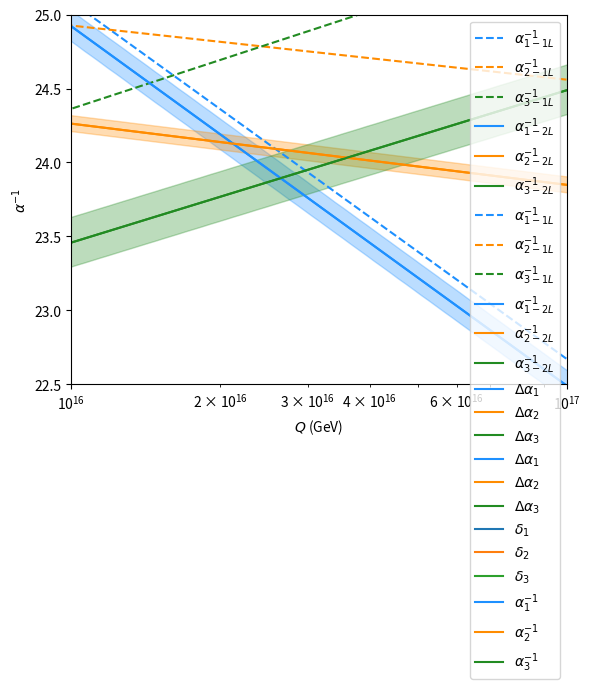

Generate this figure with matplotlib:
from math import *
import numpy as np
import matplotlib.pyplot as plt
from scipy import interpolate
from collections import OrderedDict


def DP_RK(f,x,y,xStop,h,tol): #Dormand-Prince method
 c2 = 1.0/5.0; c3 = 3.0/10.0; c4 = 4.0/5.0 #ci coefficients
 c5 = 8.0/9.0; c6 = 1.0; c7 = 1.0
 d51 = 35.0/384.0; d53 = 500.0/1113.0; d54 = 125.0/192.0 #d5l coefficients
 d55 = -2187.0/6784.0; d56 = 11.0/84.0
 d41 = 5179.0/57600.0; d43 = 7571.0/16695.0; d44 = 393.0/640.0 #d4l coefficients
 d45 = -92097.0/339200.0; d46 = 187.0/2100.0; d47 = 1.0/40.0
 a21 = 0.2
 a31 = 3.0/40.0; a32 = 9.0/40.0                                 #aij coefficients
 a41 = 44.0/45.0; a42 = -56.0/15.0; a43 = 32.0/9.0
 a51 = 19372.0/6561.0; a52 = -25360.0/2187.0; a53 = 64448.0/6561.0
 a54 = -212.0/729.0
 a61 = 9017.0/3168.0; a62 =-355.0/33.0; a63 = 46732.0/5247.0
 a64 = 49.0/176.0; a65 = -5103.0/18656.0
 a71 = 35.0/384.0; a73 = 500.0/1113.0; a74 = 125.0/192.0;
 a75 = -2187.0/6784.0; a76 = 11.0/84.0
 X = []
 Y = []
 X.append(x)
 Y.append(y)
 stopper = 0 #0 continue the calculation, 1 stop it
 k1 = h*f(x,y)
 for i in range(500):
  k2 = h*f(x + c2*h, y + a21*k1)
  k3 = h*f(x + c3*h, y + a31*k1 + a32*k2)
  k4 = h*f(x + c4*h, y + a41*k1 + a42*k2 + a43*k3)
  k5 = h*f(x + c5*h, y + a51*k1 + a52*k2 + a53*k3 + a54*k4)
  k6 = h*f(x + c6*h, y + a61*k1 + a62*k2 + a63*k3 + a64*k4 + a65*k5)
  k7 = h*f(x + c7*h, y + a71*k1 + a73*k3 + a74*k4 + a75*k5 + a76*k6)
  dy = d51*k1 + d53*k3 + d54*k4 + d55*k5 + d56*k6
  E = (d51 - d41)*k1 + (d53 - d43)*k3 + (d54 - d44)*k4 + (d55 - d45)*k5 + (d56 - d46)*k6 - d47*k6  #Local truncation error
  e = sqrt(np.sum(E**2)/len(y))  #Mean squared error
  hNext = 0.9*h*(tol/e)**0.2

  if e <= tol: #Accept calculation if it is within tolerance
   y = y + dy
   x=x+h
   X.append(x)
   Y.append(y)
   if stopper == 1: break #The calculation reached the end of the interval
   if abs(hNext) > 10.0*abs(h): hNext = 10.0*h #Restriction to avoid big values of h
   if (h > 0.0) == ((x + hNext) >= xStop): #Verify if the next step is the last one, to adjust h
    hNext = xStop - x
    stopper = 1
   k1 = k7*hNext/h
  else:  #Reduce the step when is not within tolerance
   if abs(hNext) < 0.1*abs(h): hNext = 0.1*h
   k1 = k1*hNext/h
  h = hNext
 return np.array(X),np.array(Y)

#Number of generations n_g
n_g=3.0

#b_l values for the SM
b_lM=np.zeros(3)
b_lM[0]=-(4.0/3.0)*n_g-(1.0/10.0)
b_lM[1]=(22.0/3.0)-(4.0/3.0)*n_g-(1.0/6.0)
b_lM[2]=11.0-(4.0/3.0)*n_g

#b_l values for the MSSM
b_lS=np.zeros(3)
b_lS[0]=-33.0/5.0
b_lS[1]=-1.0
b_lS[2]=3.0

#b_kl values for the SM
b_klM=np.array([[-(19.0/15.0)*n_g-(9.0/50.0) , -(1.0/5.0)*n_g-(3.0/10.0) , -(11.0/30.0)*n_g],\
               [-(3.0/5.0)*n_g-(9.0/10.0) , (136.0/3.0)-(49.0/3.0)*n_g-(13.0/6.0) , -(3.0/2.0)*n_g],\
               [-(44.0/15.0)*n_g , -4.0*n_g , 102.0-(76.0/3.0)*n_g]])

#b_kl values for the MSSM
b_klS=np.array([[-199.0/25.0 , -27.0/5.0 , -88.0/5.0],\
               [-9.0/5.0 , -25.0 , -24.0],\
               [-11.0/5.0 , -9.0 , -14.0]])

#GM(Q,g)=[g'1(Q),g'2(Q),g'3(Q)] function for the SM at 2 loops
def GM(Q,g):
  GM=np.zeros(3)
  for i in range(3):
    GM[i]=GM[i]-b_lM[i]*(((g[i])**3)/((16.0*pi**2)*(Q)))
  for i in range(3):
    for k in range(3):
      GM[i]=GM[i]-(b_klM[k,i]*(g[k]**2)*(g[i]**3))/(((16.0*pi**2)**2)*(Q))
  return GM

#GS(Q,g)=[g'1(Q),g'2(Q),g'3(Q)] function for the MSSM at 2 loops
def GS(Q,g):
  GS=np.zeros(3)
  for i in range(3):
    GS[i]=GS[i]-b_lS[i]*(((g[i])**3)/((16.0*pi**2)*(Q)))
  for i in range(3):
    for k in range(3):
      GS[i]=GS[i]-(b_klS[k,i]*(g[k]**2)*(g[i]**3))/(((16.0*pi**2)**2)*(Q))
  return GS


tol=1e-10 #Tolerance
#Initial conditions of the gauge couplings
ec=1.602176634e-19
mt=173.34 #Energy of the quark top mass (GeV)
g=np.array([sqrt(5.0/3.0)*(0.35940), 0.64754, 1.1666]) #Initial conditions of [g1(mt),g2(mt),g3(mt)]
Delta_g3=2.0*0.001*sqrt(pi/0.1179) #g3 error
Delta_g1=(Delta_g3/g[2])*(1/10)*g[0] #g1 error
Delta_g2=(Delta_g3/g[2])*(1/10)*g[1] #g2 error


#Initial conditions of [g1(mt)+-Deltag1,g2(mt),g3(mt)]
g1plus=np.array([sqrt(5.0/3.0)*(0.35940)+Delta_g1, 0.64754, 1.1666])
g1minus=np.array([sqrt(5.0/3.0)*(0.35940)-Delta_g1, 0.64754, 1.1666])

#Initial conditions of [g1(mt),g2(mt)+-Deltag2,g3(mt)]
g2plus=np.array([sqrt(5.0/3.0)*(0.35940), 0.64754+Delta_g2, 1.1666])
g2minus=np.array([sqrt(5.0/3.0)*(0.35940), 0.64754-Delta_g2, 1.1666])

#Initial conditions of [g1(mt),g2(mt),g3(mt)+-Deltag3]
g3plus=np.array([sqrt(5.0/3.0)*(0.35940), 0.64754, 1.1666+Delta_g3])
g3minus=np.array([sqrt(5.0/3.0)*(0.35940), 0.64754, 1.1666-Delta_g3])

Q1,G1=DP_RK(GM,mt,g,1e18,0.1,tol) #beta functions solutions for the SM at 2 loops
Q2,G2=DP_RK(GS,mt,g,1e18,0.1,tol) #beta functions solutions for the MSSM at 2 loops

#Errors of the beta functions solutions
Q3,G3=DP_RK(GS,mt,g1plus,1e18,0.1,tol)
Q4,G4=DP_RK(GS,mt,g1minus,1e18,0.1,tol)
Q5,G5=DP_RK(GS,mt,g2plus,1e18,0.1,tol)
Q6,G6=DP_RK(GS,mt,g2minus,1e18,0.1,tol)
Q7,G7=DP_RK(GS,mt,g3plus,1e18,0.1,tol)
Q8,G8=DP_RK(GS,mt,g3minus,1e18,0.1,tol)

def alpha_1M(Q): #Coupling constant alpha_1 for the SM at 1 loop
    alpha_1M=1.0/(4.0*pi*(g[0]**(-2)+(b_lM[0]/(8.0*pi**2))*log(Q/mt)))
    return alpha_1M

def alpha_2M(Q): #Coupling constant alpha_2 for the SM at 1 loop
    alpha_2M=1.0/(4.0*pi*(g[1]**(-2)+(b_lM[1]/(8.0*pi**2))*log(Q/mt)))
    return alpha_2M

def alpha_3M(Q): #Coupling constant alpha_3 for the SM at 1 loop
    alpha_3M=1.0/(4.0*pi*(g[2]**(-2)+(b_lM[2]/(8.0*pi**2))*log(Q/mt)))
    return alpha_3M

def alpha_1S(Q): #Coupling constant alpha_1 for the MSSM at 1 loop
    alpha_1S=1.0/(4.0*pi*(g[0]**(-2)+(b_lS[0]/(8.0*pi**2))*log(Q/mt)))
    return alpha_1S

def alpha_2S(Q): #Coupling constant alpha_2 for the MSSM at 1 loop
    alpha_2S=1.0/(4.0*pi*(g[1]**(-2)+(b_lS[1]/(8.0*pi**2))*log(Q/mt)))
    return alpha_2S

def alpha_3S(Q): #Coupling constant alpha_3 for the MSSM at 1 loop
    alpha_3S=1.0/(4.0*pi*(g[2]**(-2)+(b_lS[2]/(8.0*pi**2))*log(Q/mt)))
    return alpha_3S

alphaM=np.zeros((len(Q1),3)) #Coupling constants alpha=[alpha1,alpha2,alpha3] for the SM at 2 loops
for i in range(3):
  for j in range(len(Q1)):
    alphaM[j,i]=(G1[j,i]**2)/(4.0*pi)

alphaS=np.zeros((len(Q2),3)) #Coupling constants alpha=[alpha1,alpha2,alpha3] for the MSSM at 2 loops
for i in range(3):
  for j in range(len(Q2)):
    alphaS[j,i]=(G2[j,i]**2)/(4.0*pi)

#Errors of the coupling constants for the MSSM at 2 loops
DalphaS11=np.zeros((len(Q3),3))
for i in range(3):
  for j in range(len(Q3)):
    DalphaS11[j,i]=(G3[j,i]**2)/(4.0*pi)

DalphaS12=np.zeros((len(Q4),3))
for i in range(3):
  for j in range(len(Q4)):
    DalphaS12[j,i]=(G4[j,i]**2)/(4.0*pi)

DalphaS21=np.zeros((len(Q5),3))
for i in range(3):
  for j in range(len(Q5)):
    DalphaS21[j,i]=(G5[j,i]**2)/(4.0*pi)

DalphaS22=np.zeros((len(Q6),3))
for i in range(3):
  for j in range(len(Q6)):
    DalphaS22[j,i]=(G6[j,i]**2)/(4.0*pi)

DalphaS31=np.zeros((len(Q7),3))
for i in range(3):
  for j in range(len(Q7)):
    DalphaS31[j,i]=(G7[j,i]**2)/(4.0*pi)

DalphaS32=np.zeros((len(Q8),3))
for i in range(3):
  for j in range(len(Q8)):
    DalphaS32[j,i]=(G8[j,i]**2)/(4.0*pi)


fM1 = interpolate.interp1d(Q1, alphaM[:,0]) #alpha_1 interpolation of SM at 2 loops
fM2 = interpolate.interp1d(Q1, alphaM[:,1]) #alpha_2 interpolation of SM at 2 loops
fM3 = interpolate.interp1d(Q1, alphaM[:,2]) #alpha_3 interpolation of SM at 2 loops

fS1 = interpolate.interp1d(Q2, alphaS[:,0]) #alpha_1 interpolation of MSSM at 2 loops
fS2 = interpolate.interp1d(Q2, alphaS[:,1]) #alpha_2 interpolation of MSSM at 2 loops
fS3 = interpolate.interp1d(Q2, alphaS[:,2]) #alpha_3 interpolation of MSSM at 2 loops

#Interpolation of the errors of MSSM at 2 loops
fS11 = interpolate.interp1d(Q3, DalphaS11[:,0])
fS12 = interpolate.interp1d(Q4, DalphaS12[:,0])
fS21 = interpolate.interp1d(Q5, DalphaS21[:,1])
fS22 = interpolate.interp1d(Q6, DalphaS22[:,1])
fS31 = interpolate.interp1d(Q7, DalphaS31[:,2])
fS32 = interpolate.interp1d(Q8, DalphaS32[:,2])

x= np.logspace(log10(mt+1),18,1000) #Range of the solutions

CompM=np.zeros((len(Q1),3)) #Comparison between coupling constants of SM at 1 and 2 loops
CompS=np.zeros((len(Q2),3)) #Comparison between coupling constants of MSSM at 1 and 2 loops
for i in range(len(Q1)):
    CompM[i,0]=abs((alphaM[i,0]-alpha_1M(Q1[i]))/alphaM[i,0])
    CompM[i,1]=abs((alphaM[i,1]-alpha_2M(Q1[i]))/alphaM[i,1])
    CompM[i,2]=abs((alphaM[i,2]-alpha_3M(Q1[i]))/alphaM[i,2])

for i in range(len(Q2)):
    CompS[i,0]=abs((alphaS[i,0]-alpha_1S(Q2[i]))/alphaS[i,0])
    CompS[i,1]=abs((alphaS[i,1]-alpha_2S(Q2[i]))/alphaS[i,1])
    CompS[i,2]=abs((alphaS[i,2]-alpha_3S(Q2[i]))/alphaS[i,2])


#Coupling constants evolution in the SM
plt.plot(Q1,4.0*pi*(g[0]**(-2)+(b_lM[0]/(8.0*pi**2))*np.log(Q1/mt)),label=r'$\alpha^{-1}_{1-1L}$', color="dodgerblue",linestyle="--")
plt.plot(Q1,4.0*pi*(g[1]**(-2)+(b_lM[1]/(8.0*pi**2))*np.log(Q1/mt)),label=r'$\alpha^{-1}_{2-1L}$', color="darkorange",linestyle="--")
plt.plot(Q1,4.0*pi*(g[2]**(-2)+(b_lM[2]/(8.0*pi**2))*np.log(Q1/mt)),label=r'$\alpha^{-1}_{3-1L}$', color="forestgreen", linestyle="--")
plt.plot(Q1,1.0/alphaM[:,0],label=r'$\alpha^{-1}_{1-2L}$', color="dodgerblue")
plt.plot(Q1,1.0/alphaM[:,1],label=r'$\alpha^{-1}_{2-2L}$', color="darkorange")
plt.plot(Q1,1.0/alphaM[:,2],label=r'$\alpha^{-1}_{3-2L}$', color="forestgreen")
plt.ylabel(r'$\alpha^{-1}$')
plt.xlabel(r'$Q$ (GeV)')
plt.xscale("log")
plt.legend()
plt.grid()
plt.show()


#Coupling constants evolution in the MSSM
plt.plot(Q2,4.0*pi*(g[0]**(-2)+(b_lS[0]/(8.0*pi**2))*np.log(Q2/mt)),label=r'$\alpha^{-1}_{1-1L}$', color="dodgerblue",linestyle="--")
plt.plot(Q2,4.0*pi*(g[1]**(-2)+(b_lS[1]/(8.0*pi**2))*np.log(Q2/mt)),label=r'$\alpha^{-1}_{2-1L}$', color="darkorange",linestyle="--")
plt.plot(Q2,4.0*pi*(g[2]**(-2)+(b_lS[2]/(8.0*pi**2))*np.log(Q2/mt)),label=r'$\alpha^{-1}_{3-1L}$', color="forestgreen", linestyle="--")
plt.plot(Q2,1.0/alphaS[:,0],label=r'$\alpha^{-1}_{1-2L}$', color="dodgerblue")
plt.plot(Q2,1.0/alphaS[:,1],label=r'$\alpha^{-1}_{2-2L}$', color="darkorange")
plt.plot(Q2,1.0/alphaS[:,2],label=r'$\alpha^{-1}_{3-2L}$', color="forestgreen")
plt.ylabel(r'$\alpha^{-1}$')
plt.xlabel(r'$Q$ (GeV)')
plt.xscale("log")
plt.legend()
plt.grid()
plt.show()


#Comparison between coupling constants of SM at 1 and 2 loops
plt.plot(Q1,CompM[:,0],label=r'$\Delta\alpha_{1}$',color="dodgerblue")
plt.plot(Q1,CompM[:,1],label=r'$\Delta\alpha_{2}$', color="darkorange")
plt.plot(Q1,CompM[:,2],label=r'$\Delta\alpha_{3}$', color="forestgreen")
plt.xlabel(r'$Q$ (GeV)')
plt.ylabel(r'$\Delta\alpha_{i}$')
plt.xscale("log")
plt.legend()
plt.grid()
plt.show()


#Comparison between coupling constants of MSSM at 1 and 2 loops
plt.plot(Q2,CompS[:,0],label=r'$\Delta\alpha_{1}$',color="dodgerblue")
plt.plot(Q2,CompS[:,1],label=r'$\Delta\alpha_{2}$', color="darkorange")
plt.plot(Q2,CompS[:,2],label=r'$\Delta\alpha_{3}$', color="forestgreen")
plt.xlabel(r'$Q$ (GeV)')
plt.ylabel(r'$\Delta\alpha_{i}$')
plt.xscale("log")
plt.legend()
plt.grid()
plt.show()


#Comparison between coupling constants of SM and MSSM at 2 loops
plt.plot(x,np.abs((fM1(x)-fS1(x))/fM1(x)),label=r'$\delta_{1}$')
plt.plot(x,np.abs((fM2(x)-fS2(x))/fM2(x)),label=r'$\delta_{2}$')
plt.plot(x,np.abs((fM3(x)-fS3(x))/fM3(x)),label=r'$\delta_{3}$')
plt.xlabel(r'$Q$ (GeV)')
plt.ylabel(r'$\delta_{i}$')
plt.xscale("log")
plt.legend()
plt.grid()
plt.show()

#Zoom at the unification area of MSSM
plt.plot(Q2,1.0/alphaS[:,0],label=r'$\alpha^{-1}_{1}$', color="dodgerblue")
plt.plot(Q2,1.0/alphaS[:,1],label=r'$\alpha^{-1}_{2}$', color="darkorange")
plt.plot(Q2,1.0/alphaS[:,2],label=r'$\alpha^{-1}_{3}$', color="forestgreen")
plt.fill_between(x, 1/fS11(x), 1/fS12(x), color="dodgerblue", alpha=0.3)
plt.fill_between(x, 1/fS21(x), 1/fS22(x), color="darkorange", alpha=0.3)
plt.fill_between(x, 1/fS31(x), 1/fS32(x), color="forestgreen", alpha=0.3)
plt.xlim(1e16,1e17)
plt.ylim(22.5,25)
plt.ylabel(r'$\alpha^{-1}$')
plt.xlabel(r'$Q$ (GeV)')
plt.xscale("log")
plt.legend()
plt.grid()
plt.show()
